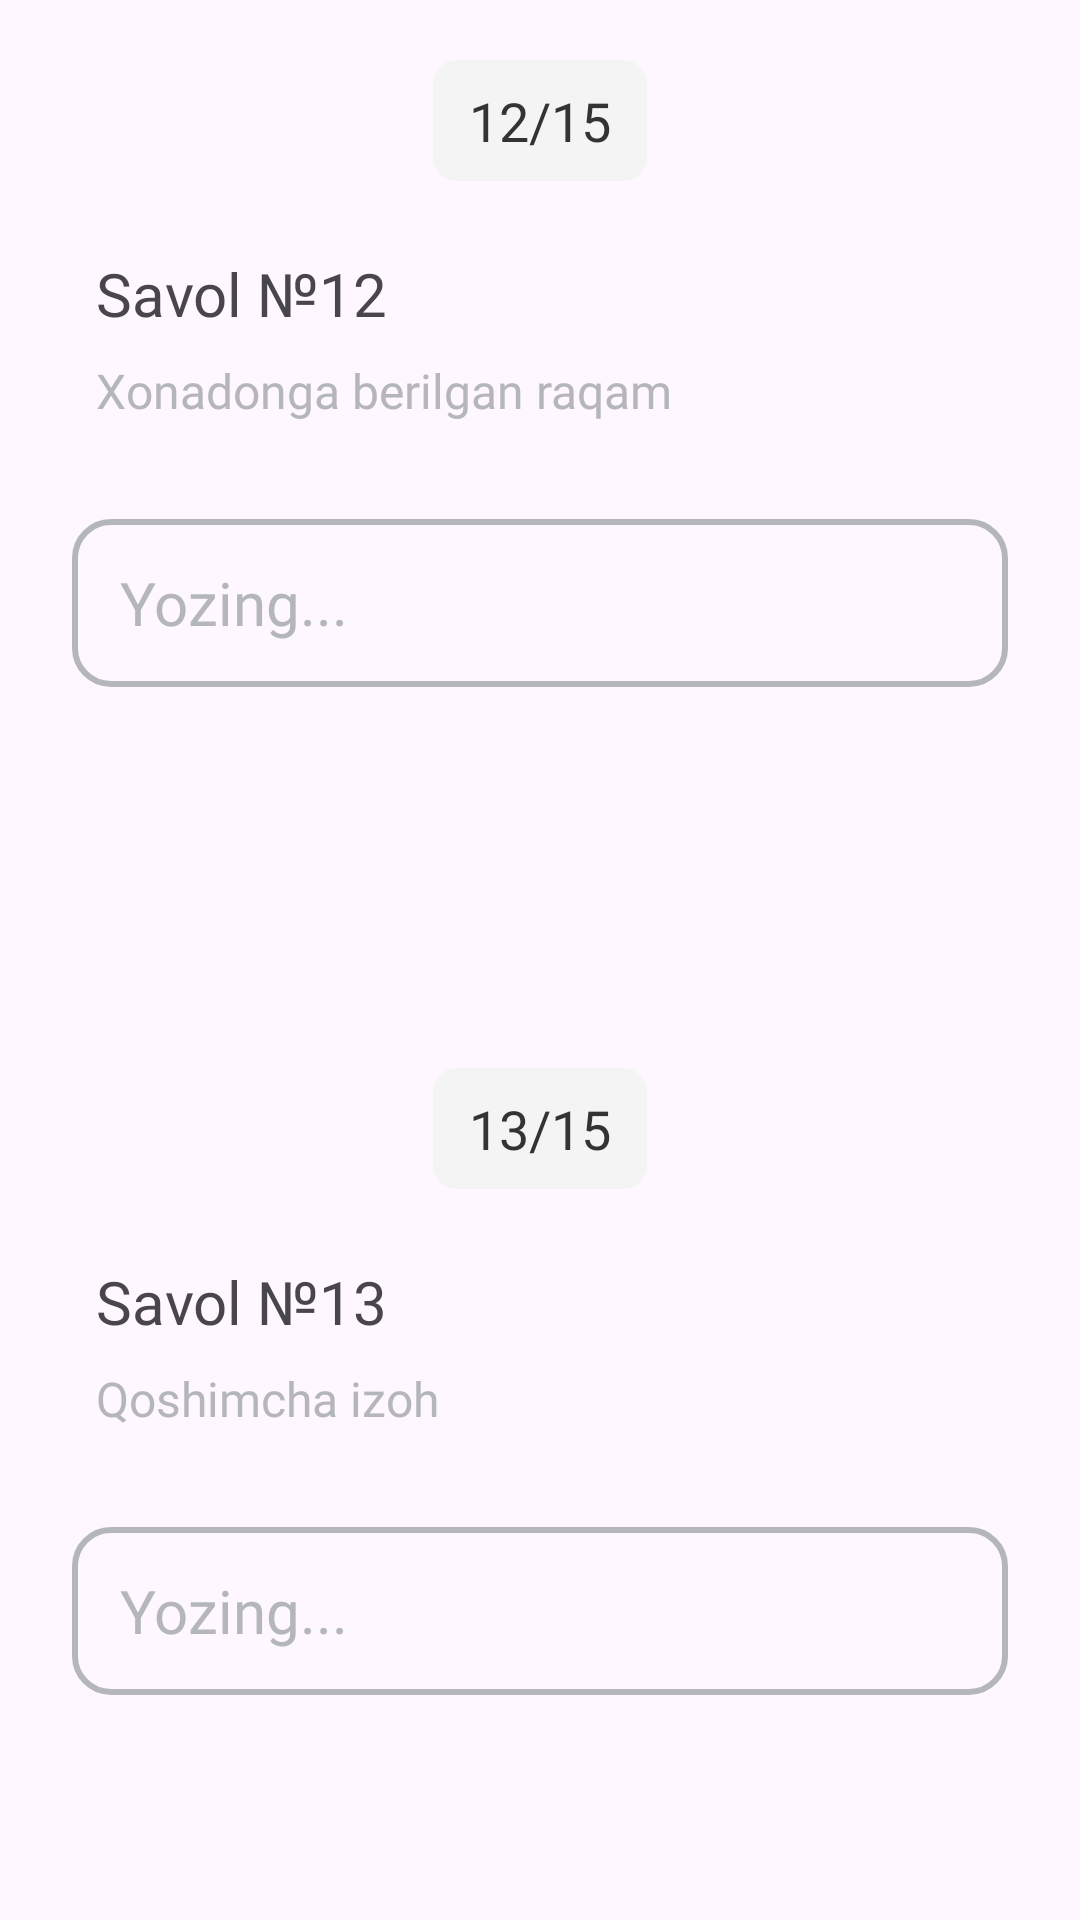

This screen was rendered from an Android layout file. Write that file and the resources it references.
<!-- AndroidManifest.xml: application theme Theme.TutorApp -->
<!-- res/layout/fragment_ninth_question.xml -->
<?xml version="1.0" encoding="utf-8"?>
<LinearLayout xmlns:android="http://schemas.android.com/apk/res/android"
    xmlns:app="http://schemas.android.com/apk/res-auto"
    xmlns:tools="http://schemas.android.com/tools"
    android:layout_width="match_parent"
    android:layout_height="match_parent"
    android:orientation="vertical">

    <LinearLayout
        android:layout_width="match_parent"
        android:layout_height="0dp"
        android:layout_marginBottom="16dp"
        android:layout_weight="1"
        android:background="@drawable/question_view_background"
        android:orientation="vertical">

        <TextView
            android:layout_width="wrap_content"
            android:layout_height="wrap_content"
            android:layout_gravity="center_horizontal"
            android:layout_marginTop="20dp"
            android:background="@drawable/tv_number_of_questions_background"
            android:fontFamily="@font/sf_pro_display_medium"
            android:paddingHorizontal="12dp"
            android:paddingVertical="8dp"
            android:text="12/15"
            android:textColor="@color/black_custom"
            android:textSize="18sp"
            tools:ignore="HardcodedText" />

        <TextView
            android:layout_width="wrap_content"
            android:layout_height="wrap_content"
            android:layout_marginStart="32dp"
            android:layout_marginTop="24dp"
            android:fontFamily="@font/sf_pro_display_medium"
            android:text="Savol №12"
            android:textSize="20sp"
            tools:ignore="HardcodedText" />

        <TextView
            android:layout_width="wrap_content"
            android:layout_height="wrap_content"
            android:layout_marginStart="32dp"
            android:layout_marginTop="8dp"
            android:fontFamily="@font/sf_pro_display_medium"
            android:text="Xonadonga berilgan raqam"
            android:textColor="@color/gray"
            android:textSize="16sp"
            tools:ignore="HardcodedText" />

        <EditText
            android:id="@+id/et_number"
            android:layout_width="match_parent"
            android:layout_height="56dp"
            android:layout_marginTop="32dp"
            android:layout_marginHorizontal="24dp"
            android:background="@drawable/first_question_phone_number_background"
            android:fontFamily="@font/sf_pro_display_medium"
            android:hint="Yozing..."
            android:importantForAutofill="no"
            android:inputType="number"
            android:paddingHorizontal="16dp"
            android:textColor="@color/black_custom"
            android:textColorHint="@color/gray"
            android:textSize="20sp"
            android:visibility="visible"
            tools:ignore="HardcodedText,LabelFor" />

    </LinearLayout>

    <LinearLayout
        android:layout_width="match_parent"
        android:layout_height="0dp"
        android:layout_marginTop="16dp"
        android:layout_weight="1"
        android:background="@drawable/question_view_background"
        android:orientation="vertical">

        <TextView
            android:layout_width="wrap_content"
            android:layout_height="wrap_content"
            android:layout_gravity="center_horizontal"
            android:layout_marginTop="20dp"
            android:background="@drawable/tv_number_of_questions_background"
            android:fontFamily="@font/sf_pro_display_medium"
            android:paddingHorizontal="12dp"
            android:paddingVertical="8dp"
            android:text="13/15"
            android:textColor="@color/black_custom"
            android:textSize="18sp"
            tools:ignore="HardcodedText" />

        <TextView
            android:layout_width="wrap_content"
            android:layout_height="wrap_content"
            android:layout_marginStart="32dp"
            android:layout_marginTop="24dp"
            android:fontFamily="@font/sf_pro_display_medium"
            android:text="Savol №13"
            android:textSize="20sp"
            tools:ignore="HardcodedText" />

        <TextView
            android:layout_width="wrap_content"
            android:layout_height="wrap_content"
            android:layout_marginStart="32dp"
            android:layout_marginTop="8dp"
            android:fontFamily="@font/sf_pro_display_medium"
            android:text="Qoshimcha izoh"
            android:textColor="@color/gray"
            android:textSize="16sp"
            tools:ignore="HardcodedText" />

        <EditText
            android:id="@+id/et_description"
            android:layout_width="match_parent"
            android:layout_height="56dp"
            android:layout_marginTop="32dp"
            android:layout_marginHorizontal="24dp"
            android:background="@drawable/first_question_phone_number_background"
            android:fontFamily="@font/sf_pro_display_medium"
            android:hint="Yozing..."
            android:importantForAutofill="no"
            android:inputType="text"
            android:paddingHorizontal="16dp"
            android:textColor="@color/black_custom"
            android:textColorHint="@color/gray"
            android:textSize="20sp"
            android:visibility="visible"
            tools:ignore="HardcodedText,LabelFor" />

    </LinearLayout>

</LinearLayout>
<!-- resources referenced by this layout -->
<resources>
  <color name="black_custom">#333333</color>
  <color name="gray">#B4B6BA</color>
  <!-- drawable first_question_phone_number_background (drawable) -->
  <?xml version="1.0" encoding="utf-8"?>
  <shape xmlns:android="http://schemas.android.com/apk/res/android">
      <stroke android:width="2dp" android:color="@color/gray"/>
      <corners android:radius="12dp"/>
  </shape>
  <!-- drawable tv_number_of_questions_background (drawable) -->
  <?xml version="1.0" encoding="utf-8"?>
  <shape xmlns:android="http://schemas.android.com/apk/res/android">
      <solid android:color="@color/light_gray_second"/>
      <corners android:radius="8dp"/>
  </shape>
  <style name="Theme.TutorApp" parent="Base.Theme.TutorApp" />
  <color name="light_gray_second">#F4F4F4</color>
  <style name="Base.Theme.TutorApp" parent="Theme.Material3.DayNight.NoActionBar">
          
          
          <item name="android:splitMotionEvents">false</item>
          <item name="android:windowEnableSplitTouch">false</item>
          <item name="android:windowTranslucentStatus">false</item>
          <item name="android:windowLayoutInDisplayCutoutMode" tools:targetApi="o_mr1">shortEdges</item>
      </style>
</resources>
